The GitHub repository Parth-Joshi0/Fly-Brain-Drone contains a labelled image folder "dataset" with 6 categories: fresh ripe, fresh unripe, overripe, ripe, rotten, unripe. Examples follow, each with its label.

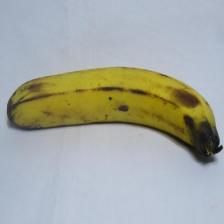
Label: ripe

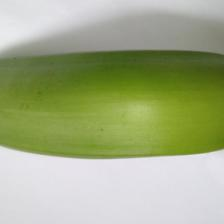
Label: fresh unripe

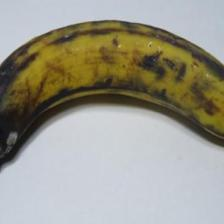
Label: overripe

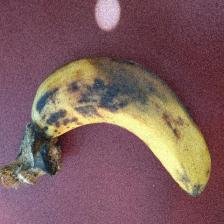
Label: rotten

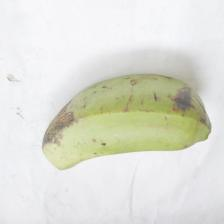
Label: unripe

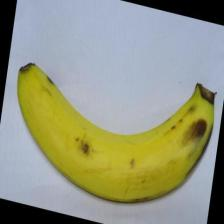
Label: fresh ripe
